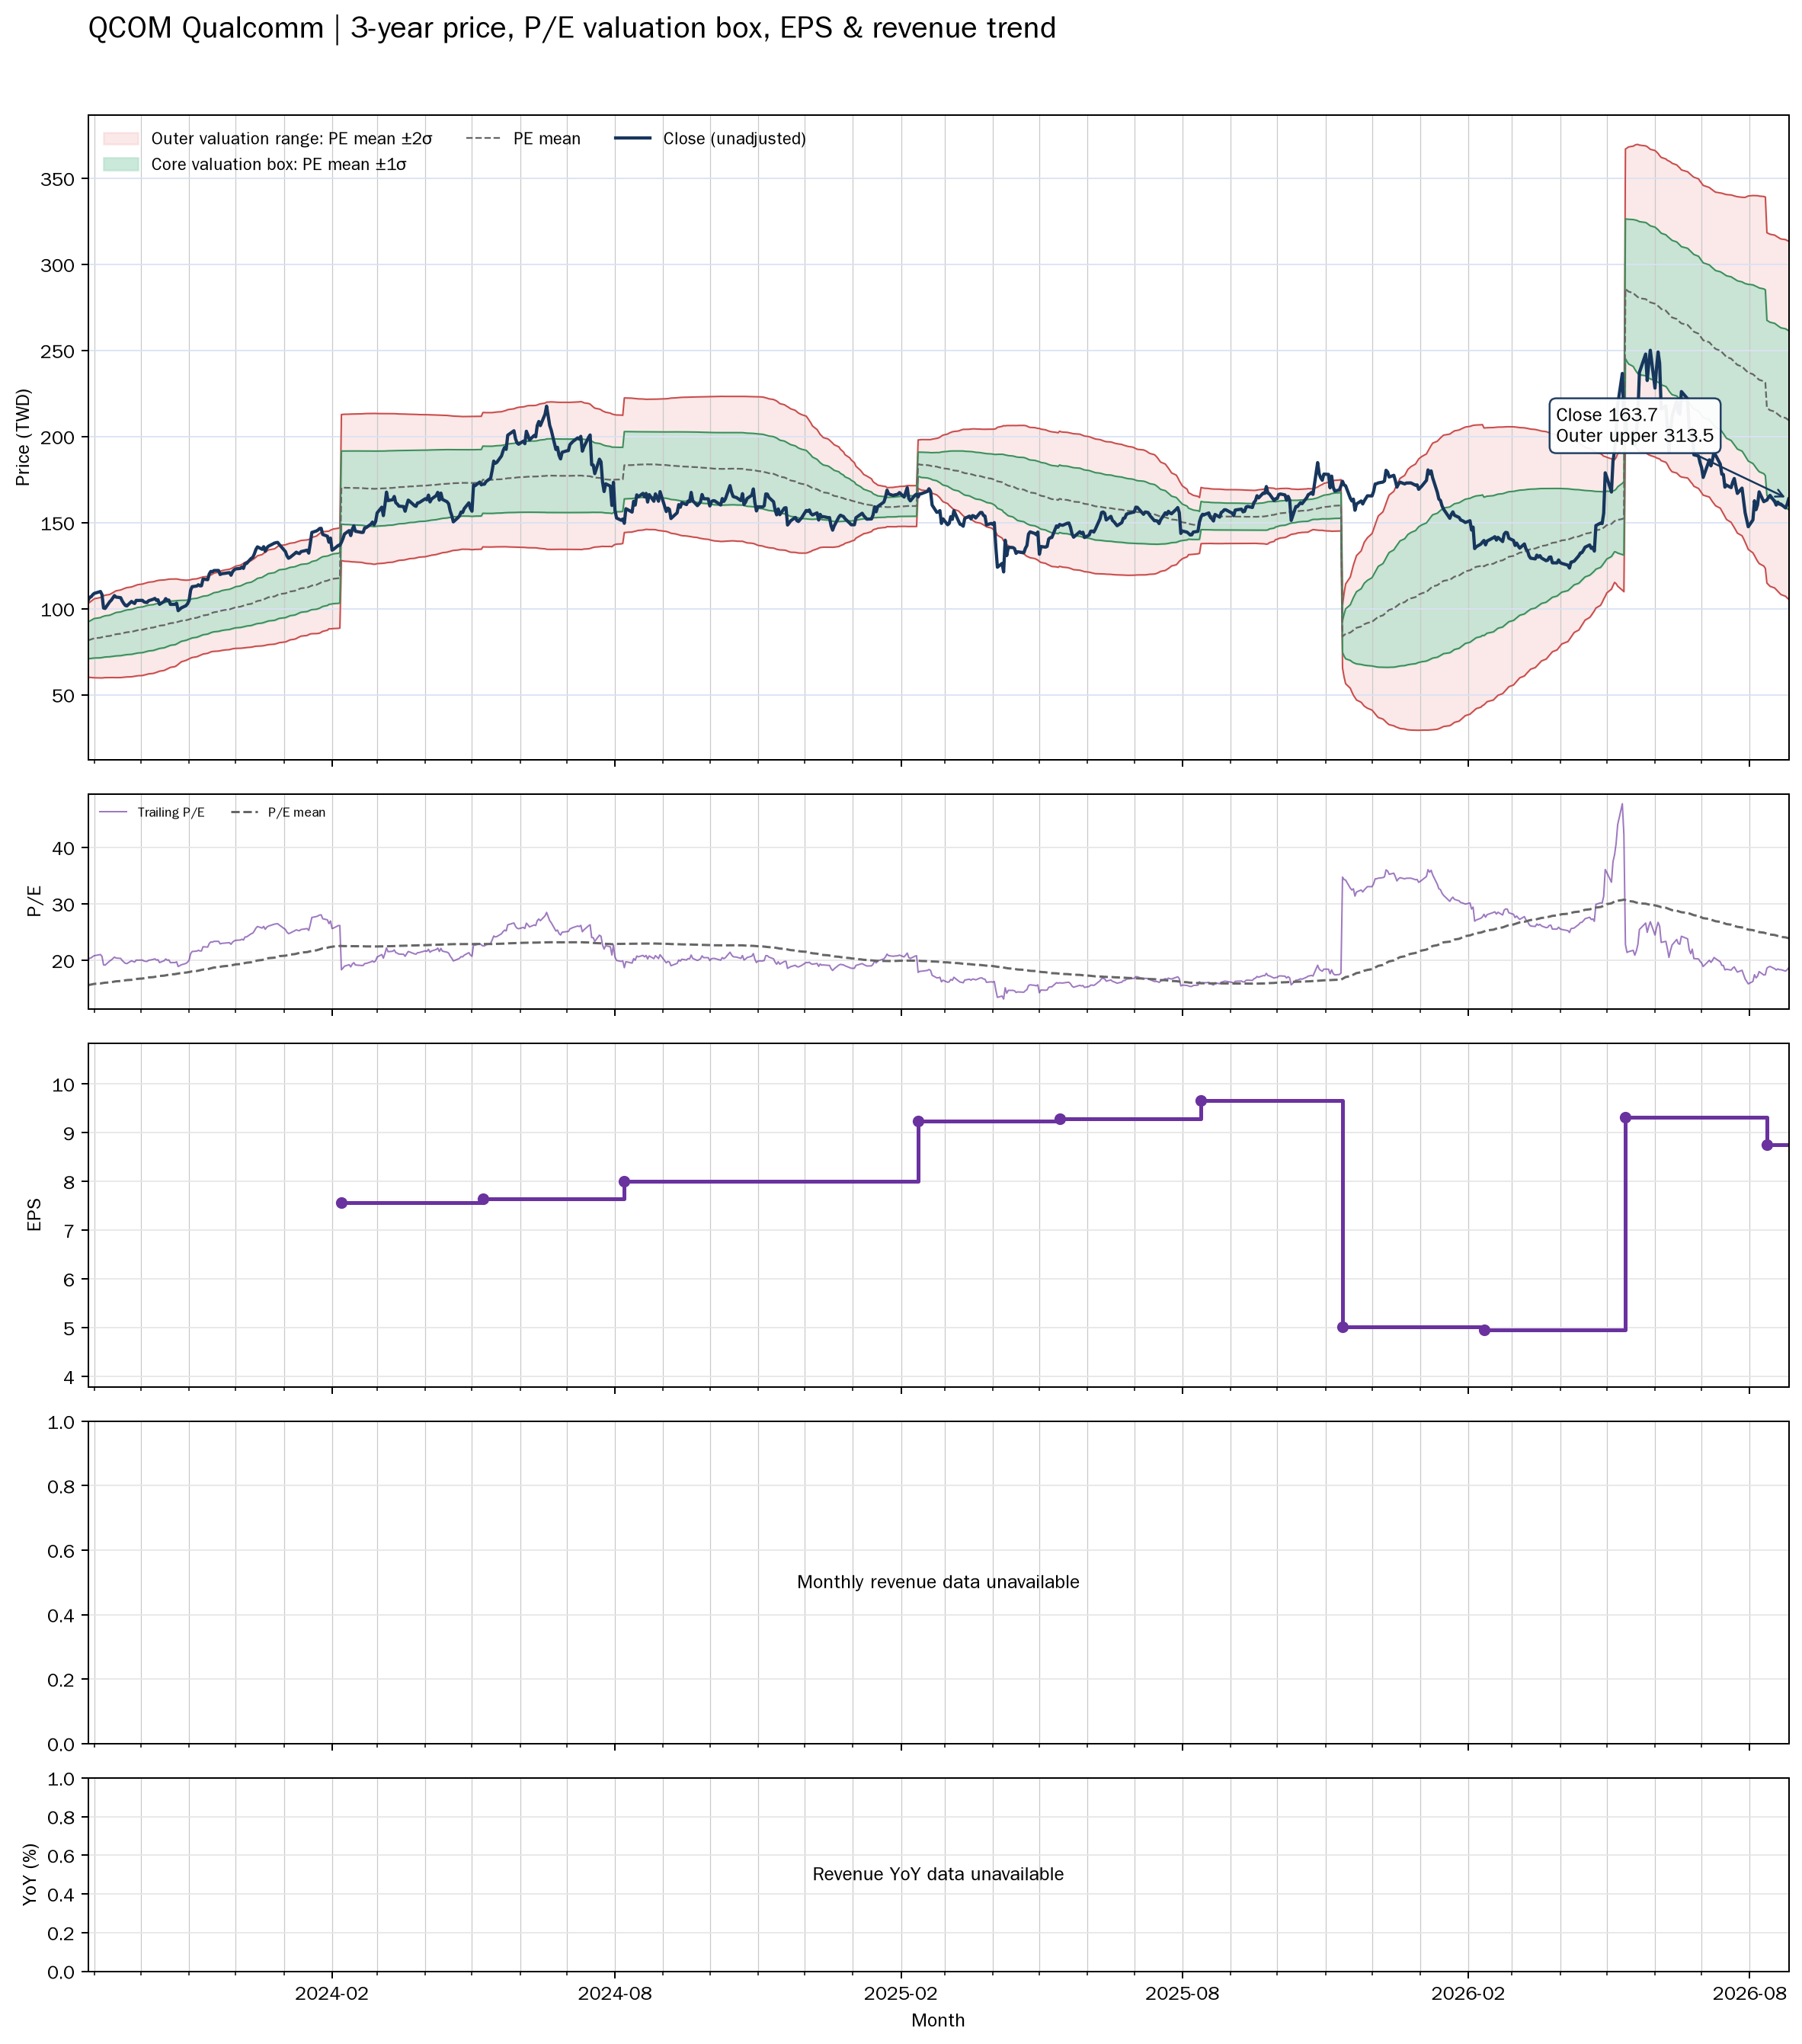

Values plotted in this chart, from the file beside it:
date, close, available_date, period_end, ttm_eps, pe, pe_mean, pe_std, price_m2, price_m1, price_mean, price_p1, price_p2, forward_pe, forward_pe_mean, forward_pe_std, forward_price_m2, forward_price_m1, forward_price_mean, forward_price_p1, forward_price_p2
2023-08-28, 104.6, 2023-08-09, 2023-06-25, 5.23, 20.01, 15.61, 2.039, 60.29, 70.96, 81.62, 92.28, 102.9, , , , , , , , 
2023-08-29, 106.6, 2023-08-09, 2023-06-25, 5.23, 20.38, 15.66, 2.081, 60.13, 71.01, 81.89, 92.77, 103.7, , , , , , , , 
2023-08-30, 106.9, 2023-08-09, 2023-06-25, 5.23, 20.44, 15.71, 2.118, 60.04, 71.11, 82.19, 93.26, 104.3, , , , , , , , 
2023-08-31, 108.1, 2023-08-09, 2023-06-25, 5.23, 20.66, 15.77, 2.155, 59.96, 71.23, 82.5, 93.77, 105, , , , , , , , 
2023-09-01, 108.9, 2023-08-09, 2023-06-25, 5.23, 20.82, 15.84, 2.192, 59.9, 71.36, 82.83, 94.29, 105.8, , , , , , , , 
2023-09-05, 110, 2023-08-09, 2023-06-25, 5.23, 21.03, 15.9, 2.233, 59.8, 71.47, 83.15, 94.83, 106.5, , , , , , , , 
2023-09-06, 108.2, 2023-08-09, 2023-06-25, 5.23, 20.69, 15.96, 2.264, 59.78, 71.62, 83.46, 95.3, 107.1, , , , , , , , 
2023-09-07, 100.4, 2023-08-09, 2023-06-25, 5.23, 19.2, 16, 2.276, 59.88, 71.78, 83.69, 95.59, 107.5, , , , , , , , 
2023-09-08, 100.1, 2023-08-09, 2023-06-25, 5.23, 19.15, 16.04, 2.287, 59.98, 71.94, 83.91, 95.87, 107.8, , , , , , , , 
2023-09-11, 104.1, 2023-08-09, 2023-06-25, 5.23, 19.9, 16.09, 2.308, 60.01, 72.08, 84.15, 96.23, 108.3, , , , , , , , 
2023-09-12, 105, 2023-08-09, 2023-06-25, 5.23, 20.07, 16.14, 2.331, 60.01, 72.21, 84.4, 96.59, 108.8, , , , , , , , 
2023-09-13, 106.3, 2023-08-09, 2023-06-25, 5.23, 20.32, 16.19, 2.356, 60.02, 72.34, 84.66, 96.99, 109.3, , , , , , , , 
2023-09-14, 107.6, 2023-08-09, 2023-06-25, 5.23, 20.57, 16.24, 2.384, 59.99, 72.46, 84.93, 97.4, 109.9, , , , , , , , 
2023-09-15, 106.8, 2023-08-09, 2023-06-25, 5.23, 20.41, 16.29, 2.409, 59.98, 72.58, 85.18, 97.79, 110.4, , , , , , , , 
2023-09-18, 106.4, 2023-08-09, 2023-06-25, 5.23, 20.34, 16.34, 2.431, 60.01, 72.73, 85.44, 98.16, 110.9, , , , , , , , 
2023-09-19, 104.5, 2023-08-09, 2023-06-25, 5.23, 19.98, 16.39, 2.446, 60.11, 72.91, 85.7, 98.49, 111.3, , , , , , , , 
2023-09-20, 103.1, 2023-08-09, 2023-06-25, 5.23, 19.7, 16.43, 2.459, 60.2, 73.06, 85.92, 98.78, 111.6, , , , , , , , 
2023-09-21, 101.9, 2023-08-09, 2023-06-25, 5.23, 19.48, 16.47, 2.47, 60.28, 73.2, 86.12, 99.04, 112, , , , , , , , 
2023-09-22, 101.6, 2023-08-09, 2023-06-25, 5.23, 19.43, 16.5, 2.48, 60.37, 73.34, 86.32, 99.29, 112.3, , , , , , , , 
2023-09-25, 104.2, 2023-08-09, 2023-06-25, 5.23, 19.92, 16.55, 2.493, 60.47, 73.51, 86.55, 99.59, 112.6, , , , , , , , 
2023-09-26, 103.5, 2023-08-09, 2023-06-25, 5.23, 19.79, 16.59, 2.502, 60.62, 73.7, 86.79, 99.88, 113, , , , , , , , 
2023-09-27, 103, 2023-08-09, 2023-06-25, 5.23, 19.7, 16.64, 2.509, 60.77, 73.9, 87.02, 100.1, 113.3, , , , , , , , 
2023-09-28, 104.8, 2023-08-09, 2023-06-25, 5.23, 20.04, 16.69, 2.52, 60.91, 74.09, 87.27, 100.4, 113.6, , , , , , , , 
2023-09-29, 104.8, 2023-08-09, 2023-06-25, 5.23, 20.04, 16.73, 2.53, 61.05, 74.28, 87.51, 100.7, 114, , , , , , , , 
2023-10-02, 104.8, 2023-08-09, 2023-06-25, 5.23, 20.04, 16.78, 2.539, 61.2, 74.48, 87.76, 101, 114.3, , , , , , , , 
2023-10-03, 104, 2023-08-09, 2023-06-25, 5.23, 19.88, 16.83, 2.542, 61.42, 74.72, 88.01, 101.3, 114.6, , , , , , , , 
2023-10-04, 103.7, 2023-08-09, 2023-06-25, 5.23, 19.82, 16.88, 2.544, 61.64, 74.95, 88.26, 101.6, 114.9, , , , , , , , 
2023-10-05, 103.6, 2023-08-09, 2023-06-25, 5.23, 19.81, 16.92, 2.545, 61.89, 75.2, 88.51, 101.8, 115.1, , , , , , , , 
2023-10-06, 104.6, 2023-08-09, 2023-06-25, 5.23, 20, 16.97, 2.545, 62.15, 75.46, 88.77, 102.1, 115.4, , , , , , , , 
2023-10-09, 105.5, 2023-08-09, 2023-06-25, 5.23, 20.17, 17.03, 2.545, 62.43, 75.74, 89.05, 102.4, 115.7, , , , , , , , 
2023-10-10, 106, 2023-08-09, 2023-06-25, 5.23, 20.26, 17.08, 2.545, 62.71, 76.02, 89.33, 102.6, 116, , , , , , , , 
2023-10-11, 104.8, 2023-08-09, 2023-06-25, 5.23, 20.05, 17.13, 2.542, 63.01, 76.31, 89.6, 102.9, 116.2, , , , , , , , 
2023-10-12, 105.2, 2023-08-09, 2023-06-25, 5.23, 20.11, 17.19, 2.537, 63.34, 76.61, 89.88, 103.1, 116.4, , , , , , , , 
2023-10-13, 102.5, 2023-08-09, 2023-06-25, 5.23, 19.6, 17.23, 2.526, 63.71, 76.92, 90.14, 103.3, 116.6, , , , , , , , 
2023-10-16, 104.3, 2023-08-09, 2023-06-25, 5.23, 19.94, 17.29, 2.512, 64.15, 77.29, 90.42, 103.6, 116.7, , , , , , , , 
2023-10-17, 105.9, 2023-08-09, 2023-06-25, 5.23, 20.24, 17.35, 2.5, 64.58, 77.65, 90.73, 103.8, 116.9, , , , , , , , 
2023-10-18, 104.7, 2023-08-09, 2023-06-25, 5.23, 20.02, 17.4, 2.483, 65.04, 78.03, 91.02, 104, 117, , , , , , , , 
2023-10-19, 105, 2023-08-09, 2023-06-25, 5.23, 20.08, 17.46, 2.471, 65.45, 78.38, 91.3, 104.2, 117.1, , , , , , , , 
2023-10-20, 102.5, 2023-08-09, 2023-06-25, 5.23, 19.6, 17.51, 2.452, 65.92, 78.74, 91.56, 104.4, 117.2, , , , , , , , 
2023-10-23, 102.5, 2023-08-09, 2023-06-25, 5.23, 19.6, 17.56, 2.432, 66.39, 79.11, 91.83, 104.5, 117.3, , , , , , , , 
2023-10-24, 103.2, 2023-08-09, 2023-06-25, 5.23, 19.74, 17.61, 2.406, 66.94, 79.53, 92.11, 104.7, 117.3, , , , , , , , 
2023-10-25, 98.87, 2023-08-09, 2023-06-25, 5.23, 18.9, 17.67, 2.361, 67.69, 80.04, 92.4, 104.7, 117.1, , , , , , , , 
2023-10-26, 99.66, 2023-08-09, 2023-06-25, 5.23, 19.06, 17.72, 2.32, 68.4, 80.54, 92.67, 104.8, 116.9, , , , , , , , 
2023-10-27, 100.5, 2023-08-09, 2023-06-25, 5.23, 19.21, 17.77, 2.276, 69.15, 81.05, 92.96, 104.9, 116.8, , , , , , , , 
2023-10-30, 101.7, 2023-08-09, 2023-06-25, 5.23, 19.45, 17.83, 2.226, 69.99, 81.63, 93.27, 104.9, 116.6, , , , , , , , 
2023-10-31, 102.8, 2023-08-09, 2023-06-25, 5.23, 19.66, 17.88, 2.208, 70.4, 81.95, 93.5, 105.1, 116.6, , , , , , , , 
2023-11-01, 104.6, 2023-08-09, 2023-06-25, 5.23, 20.01, 17.93, 2.188, 70.88, 82.32, 93.76, 105.2, 116.6, , , , , , , , 
2023-11-02, 110.7, 2023-08-09, 2023-06-25, 5.23, 21.17, 17.99, 2.176, 71.32, 82.7, 94.08, 105.5, 116.8, , , , , , , , 
2023-11-03, 112.8, 2023-08-09, 2023-06-25, 5.23, 21.56, 18.05, 2.174, 71.66, 83.03, 94.4, 105.8, 117.1, , , , , , , , 
2023-11-06, 113.2, 2023-08-09, 2023-06-25, 5.23, 21.64, 18.11, 2.165, 72.08, 83.41, 94.73, 106.1, 117.4, , , , , , , , 
2023-11-07, 113.9, 2023-08-09, 2023-06-25, 5.23, 21.78, 18.18, 2.159, 72.48, 83.77, 95.07, 106.4, 117.6, , , , , , , , 
2023-11-08, 113.3, 2023-08-09, 2023-06-25, 5.23, 21.66, 18.24, 2.154, 72.86, 84.12, 95.38, 106.6, 117.9, , , , , , , , 
2023-11-09, 113.3, 2023-08-09, 2023-06-25, 5.23, 21.67, 18.3, 2.144, 73.28, 84.49, 95.71, 106.9, 118.1, , , , , , , , 
2023-11-10, 117.2, 2023-08-09, 2023-06-25, 5.23, 22.41, 18.37, 2.143, 73.65, 84.86, 96.07, 107.3, 118.5, , , , , , , , 
2023-11-13, 116.9, 2023-08-09, 2023-06-25, 5.23, 22.34, 18.44, 2.134, 74.11, 85.27, 96.43, 107.6, 118.8, , , , , , , , 
2023-11-14, 120.2, 2023-08-09, 2023-06-25, 5.23, 22.98, 18.51, 2.132, 74.53, 85.68, 96.83, 108, 119.1, , , , , , , , 
2023-11-15, 121.6, 2023-08-09, 2023-06-25, 5.23, 23.26, 18.59, 2.134, 74.91, 86.07, 97.24, 108.4, 119.6, , , , , , , , 
2023-11-16, 121.4, 2023-08-09, 2023-06-25, 5.23, 23.22, 18.66, 2.147, 75.14, 86.37, 97.6, 108.8, 120.1, , , , , , , , 
2023-11-17, 122.2, 2023-08-09, 2023-06-25, 5.23, 23.36, 18.73, 2.171, 75.23, 86.58, 97.94, 109.3, 120.6, , , , , , , , 
2023-11-20, 122.2, 2023-08-09, 2023-06-25, 5.23, 23.37, 18.79, 2.19, 75.38, 86.84, 98.29, 109.7, 121.2, , , , , , , , 
... 692 more rows
